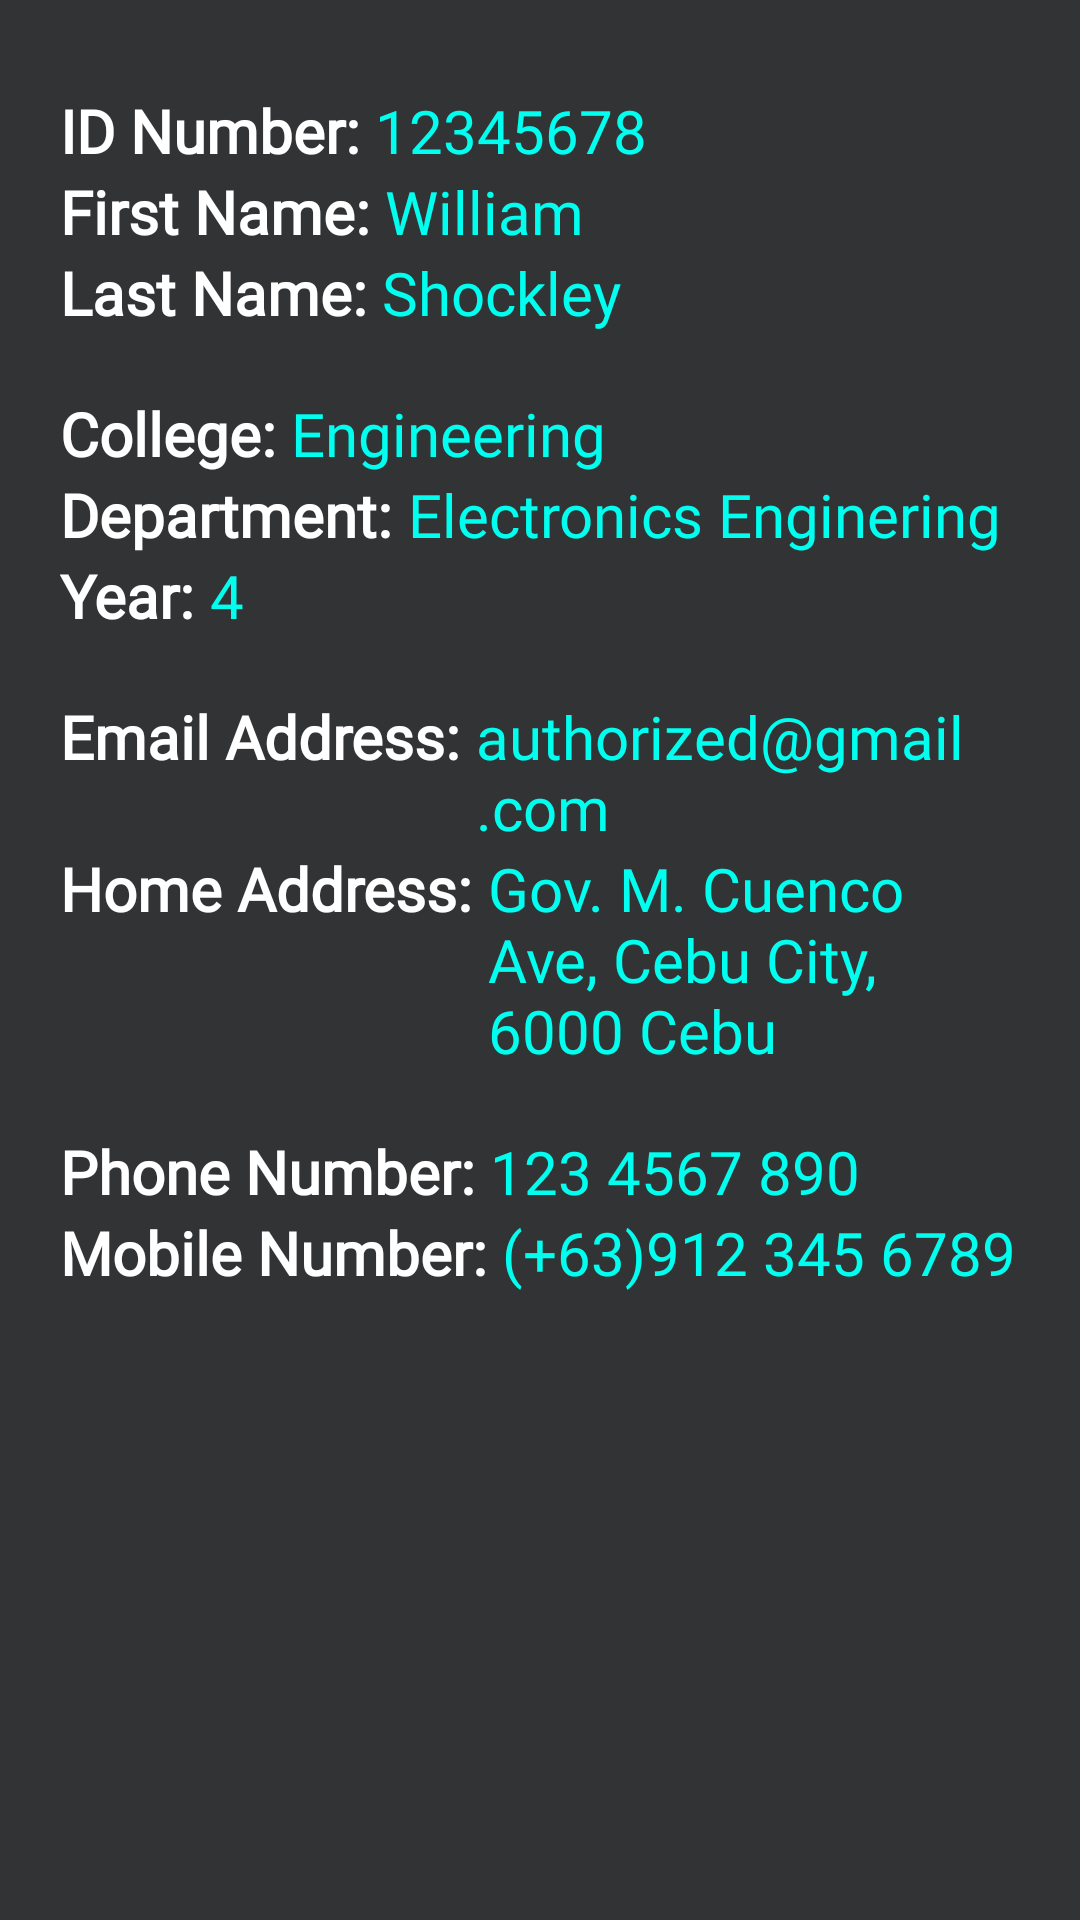

The Android layout XML behind this screen, and the referenced resources:
<!-- AndroidManifest.xml: application theme Theme.Beta_iKiosk_vr14 -->
<!-- res/layout/fragment_pro_basic_information.xml -->
<?xml version="1.0" encoding="utf-8"?>
<ScrollView xmlns:android="http://schemas.android.com/apk/res/android"
xmlns:tools="http://schemas.android.com/tools"
android:layout_width="match_parent"
android:layout_height="wrap_content"
android:background="@color/grey_dark"
tools:context=".frag_pro_menu.FragmentBasicInformation">

<LinearLayout
    android:layout_width="match_parent"
    android:layout_height="wrap_content"
    android:orientation="vertical">

    

    <LinearLayout
        android:layout_width="match_parent"
        android:layout_height="wrap_content"
        android:orientation="horizontal"
        android:layout_marginTop="20dp">

        <TextView
            android:layout_width="wrap_content"
            android:layout_height="wrap_content"
            android:layout_marginStart="20dp"
            android:layout_marginTop="10dp"
            android:fontFamily="@font/maven_pro"
            android:text="ID Number: "
            android:textSize="20sp"
            android:textColor="@color/white"
            android:textStyle="bold"
            />

        <TextView
            android:id="@+id/user_bi_number_id"
            android:layout_width="match_parent"
            android:layout_height="wrap_content"
            android:layout_marginTop="10dp"
            android:fontFamily="@font/didact_gothic"
            android:text="12345678"
            android:textSize="20sp"
            android:textColor="@color/turqouise"
            />

    </LinearLayout>

    <LinearLayout
        android:layout_width="match_parent"
        android:layout_height="wrap_content"
        android:orientation="horizontal">

        <TextView
            android:layout_width="wrap_content"
            android:layout_height="wrap_content"
            android:layout_marginStart="20dp"
            android:fontFamily="@font/didact_gothic"
            android:text="First Name: "
            android:textSize="20sp"
            android:textColor="@color/white"
            android:textStyle="bold"
            />

        <TextView
            android:id="@+id/user_bi_name_first"
            android:layout_width="match_parent"
            android:layout_height="wrap_content"
            android:fontFamily="@font/didact_gothic"
            android:text="William"
            android:textSize="20sp"
            android:textColor="@color/turqouise"
            />

    </LinearLayout>

    <LinearLayout
        android:layout_width="match_parent"
        android:layout_height="wrap_content"
        android:orientation="horizontal"

        >

        <TextView
            android:layout_width="wrap_content"
            android:layout_height="wrap_content"
            android:layout_marginStart="20dp"
            android:fontFamily="@font/didact_gothic"
            android:text="Last Name: "
            android:textSize="20sp"
            android:textColor="@color/white"
            android:textStyle="bold"/>

        <TextView
            android:id="@+id/user_bi_name_last"
            android:layout_width="match_parent"
            android:layout_height="wrap_content"
            android:fontFamily="@font/didact_gothic"
            android:text="Shockley"
            android:textSize="20sp"
            android:textColor="@color/turqouise"
            />
    </LinearLayout>

    <LinearLayout
        android:layout_width="match_parent"
        android:layout_height="wrap_content"
        android:orientation="horizontal"
        android:layout_marginTop="20dp">

        <TextView
            android:layout_width="wrap_content"
            android:layout_height="wrap_content"
            android:layout_marginStart="20dp"
            android:fontFamily="@font/maven_pro"
            android:text="College: "
            android:textSize="20sp"
            android:textColor="@color/white"
            android:textStyle="bold"
            />

        <TextView
            android:id="@+id/user_bi_college"
            android:layout_width="match_parent"
            android:layout_height="wrap_content"
            android:fontFamily="@font/didact_gothic"
            android:text="Engineering"
            android:textSize="20sp"
            android:textColor="@color/turqouise"
            android:layout_marginEnd="20dp"
            />

    </LinearLayout>

    <LinearLayout
        android:layout_width="match_parent"
        android:layout_height="wrap_content"
        android:orientation="horizontal">

        <TextView
            android:layout_width="wrap_content"
            android:layout_height="wrap_content"
            android:layout_marginStart="20dp"
            android:fontFamily="@font/didact_gothic"
            android:text="Department: "
            android:textSize="20sp"
            android:textColor="@color/white"
            android:textStyle="bold"
            />

        <TextView
            android:id="@+id/user_bi_department"
            android:layout_width="match_parent"
            android:layout_height="wrap_content"
            android:fontFamily="@font/didact_gothic"
            android:text="Electronics Enginering"
            android:textSize="20sp"
            android:textColor="@color/turqouise"
            android:layout_marginEnd="20dp"
            />

    </LinearLayout>

    <LinearLayout
        android:layout_width="match_parent"
        android:layout_height="wrap_content"
        android:orientation="horizontal">

        <TextView
            android:layout_width="wrap_content"
            android:layout_height="wrap_content"
            android:layout_marginStart="20dp"
            android:fontFamily="@font/didact_gothic"
            android:text="Year: "
            android:textSize="20sp"
            android:textColor="@color/white"
            android:textStyle="bold"
            />

        <TextView
            android:id="@+id/user_bi_year"
            android:layout_width="match_parent"
            android:layout_height="wrap_content"
            android:fontFamily="@font/didact_gothic"
            android:text="4"
            android:textSize="20sp"
            android:textColor="@color/turqouise"
            android:layout_marginEnd="20dp"
            />
    </LinearLayout>

    <LinearLayout
        android:layout_width="match_parent"
        android:layout_height="wrap_content"
        android:orientation="horizontal"
        android:layout_marginTop="20dp">

        <TextView
            android:layout_width="wrap_content"
            android:layout_height="wrap_content"
            android:layout_marginStart="20dp"
            android:fontFamily="@font/maven_pro"
            android:text="Email Address: "
            android:textSize="20sp"
            android:textColor="@color/white"
            android:textStyle="bold"
            />

        <TextView
            android:id="@+id/user_bi_address_email"
            android:layout_width="match_parent"
            android:layout_height="wrap_content"
            android:fontFamily="@font/didact_gothic"
            android:text="authorized@gmail.com"
            android:textSize="20sp"
            android:textColor="@color/turqouise"
            android:layout_marginEnd="20dp"
            />

    </LinearLayout>

    <LinearLayout
        android:layout_width="match_parent"
        android:layout_height="wrap_content"
        android:orientation="horizontal">

        <TextView
            android:layout_width="wrap_content"
            android:layout_height="wrap_content"
            android:layout_marginStart="20dp"
            android:fontFamily="@font/didact_gothic"
            android:text="Home Address: "
            android:textSize="20sp"
            android:textColor="@color/white"
            android:textStyle="bold"
            />

        <TextView
            android:id="@+id/user_bi_address_home"
            android:layout_width="match_parent"
            android:layout_height="wrap_content"
            android:fontFamily="@font/didact_gothic"
            android:text="Gov. M. Cuenco Ave, Cebu City, 6000 Cebu"

            android:textSize="20sp"
            android:textColor="@color/turqouise"
            android:layout_marginEnd="20dp"
            />

    </LinearLayout>

    <LinearLayout
        android:layout_width="match_parent"
        android:layout_height="wrap_content"
        android:orientation="horizontal"
        android:layout_marginTop="20dp">

        <TextView
            android:layout_width="wrap_content"
            android:layout_height="wrap_content"
            android:layout_marginStart="20dp"
            android:fontFamily="@font/maven_pro"
            android:text="Phone Number: "
            android:textSize="20sp"
            android:textColor="@color/white"
            android:textStyle="bold"
            />

        <TextView
            android:id="@+id/user_bi_number_phone"
            android:layout_width="match_parent"
            android:layout_height="wrap_content"
            android:fontFamily="@font/didact_gothic"
            android:text="123 4567 890"
            android:textSize="20sp"
            android:textColor="@color/turqouise"
            android:layout_marginEnd="20dp"
            />

    </LinearLayout>

    <LinearLayout
        android:layout_width="match_parent"
        android:layout_height="wrap_content"
        android:orientation="horizontal">

        <TextView
            android:layout_width="wrap_content"
            android:layout_height="wrap_content"
            android:layout_marginStart="20dp"
            android:fontFamily="@font/maven_pro"
            android:text="Mobile Number: "
            android:textSize="20sp"
            android:textColor="@color/white"
            android:textStyle="bold"
            android:layout_marginBottom="30dp"
            />

        <TextView
            android:id="@+id/user_bi_number_mobile"
            android:layout_width="match_parent"
            android:layout_height="wrap_content"
            android:fontFamily="@font/didact_gothic"
            android:text="(+63)912 345 6789"
            android:textSize="20sp"
            android:textColor="@color/turqouise"
            android:layout_marginEnd="20dp"
            />

    </LinearLayout>

</LinearLayout>
</ScrollView>
<!-- resources referenced by this layout -->
<resources>
  <color name="grey_dark">#313335</color>
  <color name="turqouise">#00FFEF</color>
  <color name="white">#FFFFFFFF</color>
  <style name="Theme.Beta_iKiosk_vr14" parent="Theme.MaterialComponents.DayNight.NoActionBar">
          
          <item name="colorPrimary">@color/grey_dark</item>
          <item name="colorPrimaryVariant">@color/teal_700</item>
          <item name="colorOnPrimary">@color/white</item>
          
          <item name="colorSecondary">@color/teal_200</item>
          <item name="colorSecondaryVariant">@color/teal_700</item>
          <item name="colorOnSecondary">@color/black</item>
          
          <item name="android:statusBarColor" tools:targetApi="l">?attr/colorPrimaryVariant</item>
          
      </style>
  <color name="teal_700">#FF018786</color>
  <color name="teal_200">#FF03DAC5</color>
  <color name="black">#FF000000</color>
</resources>
